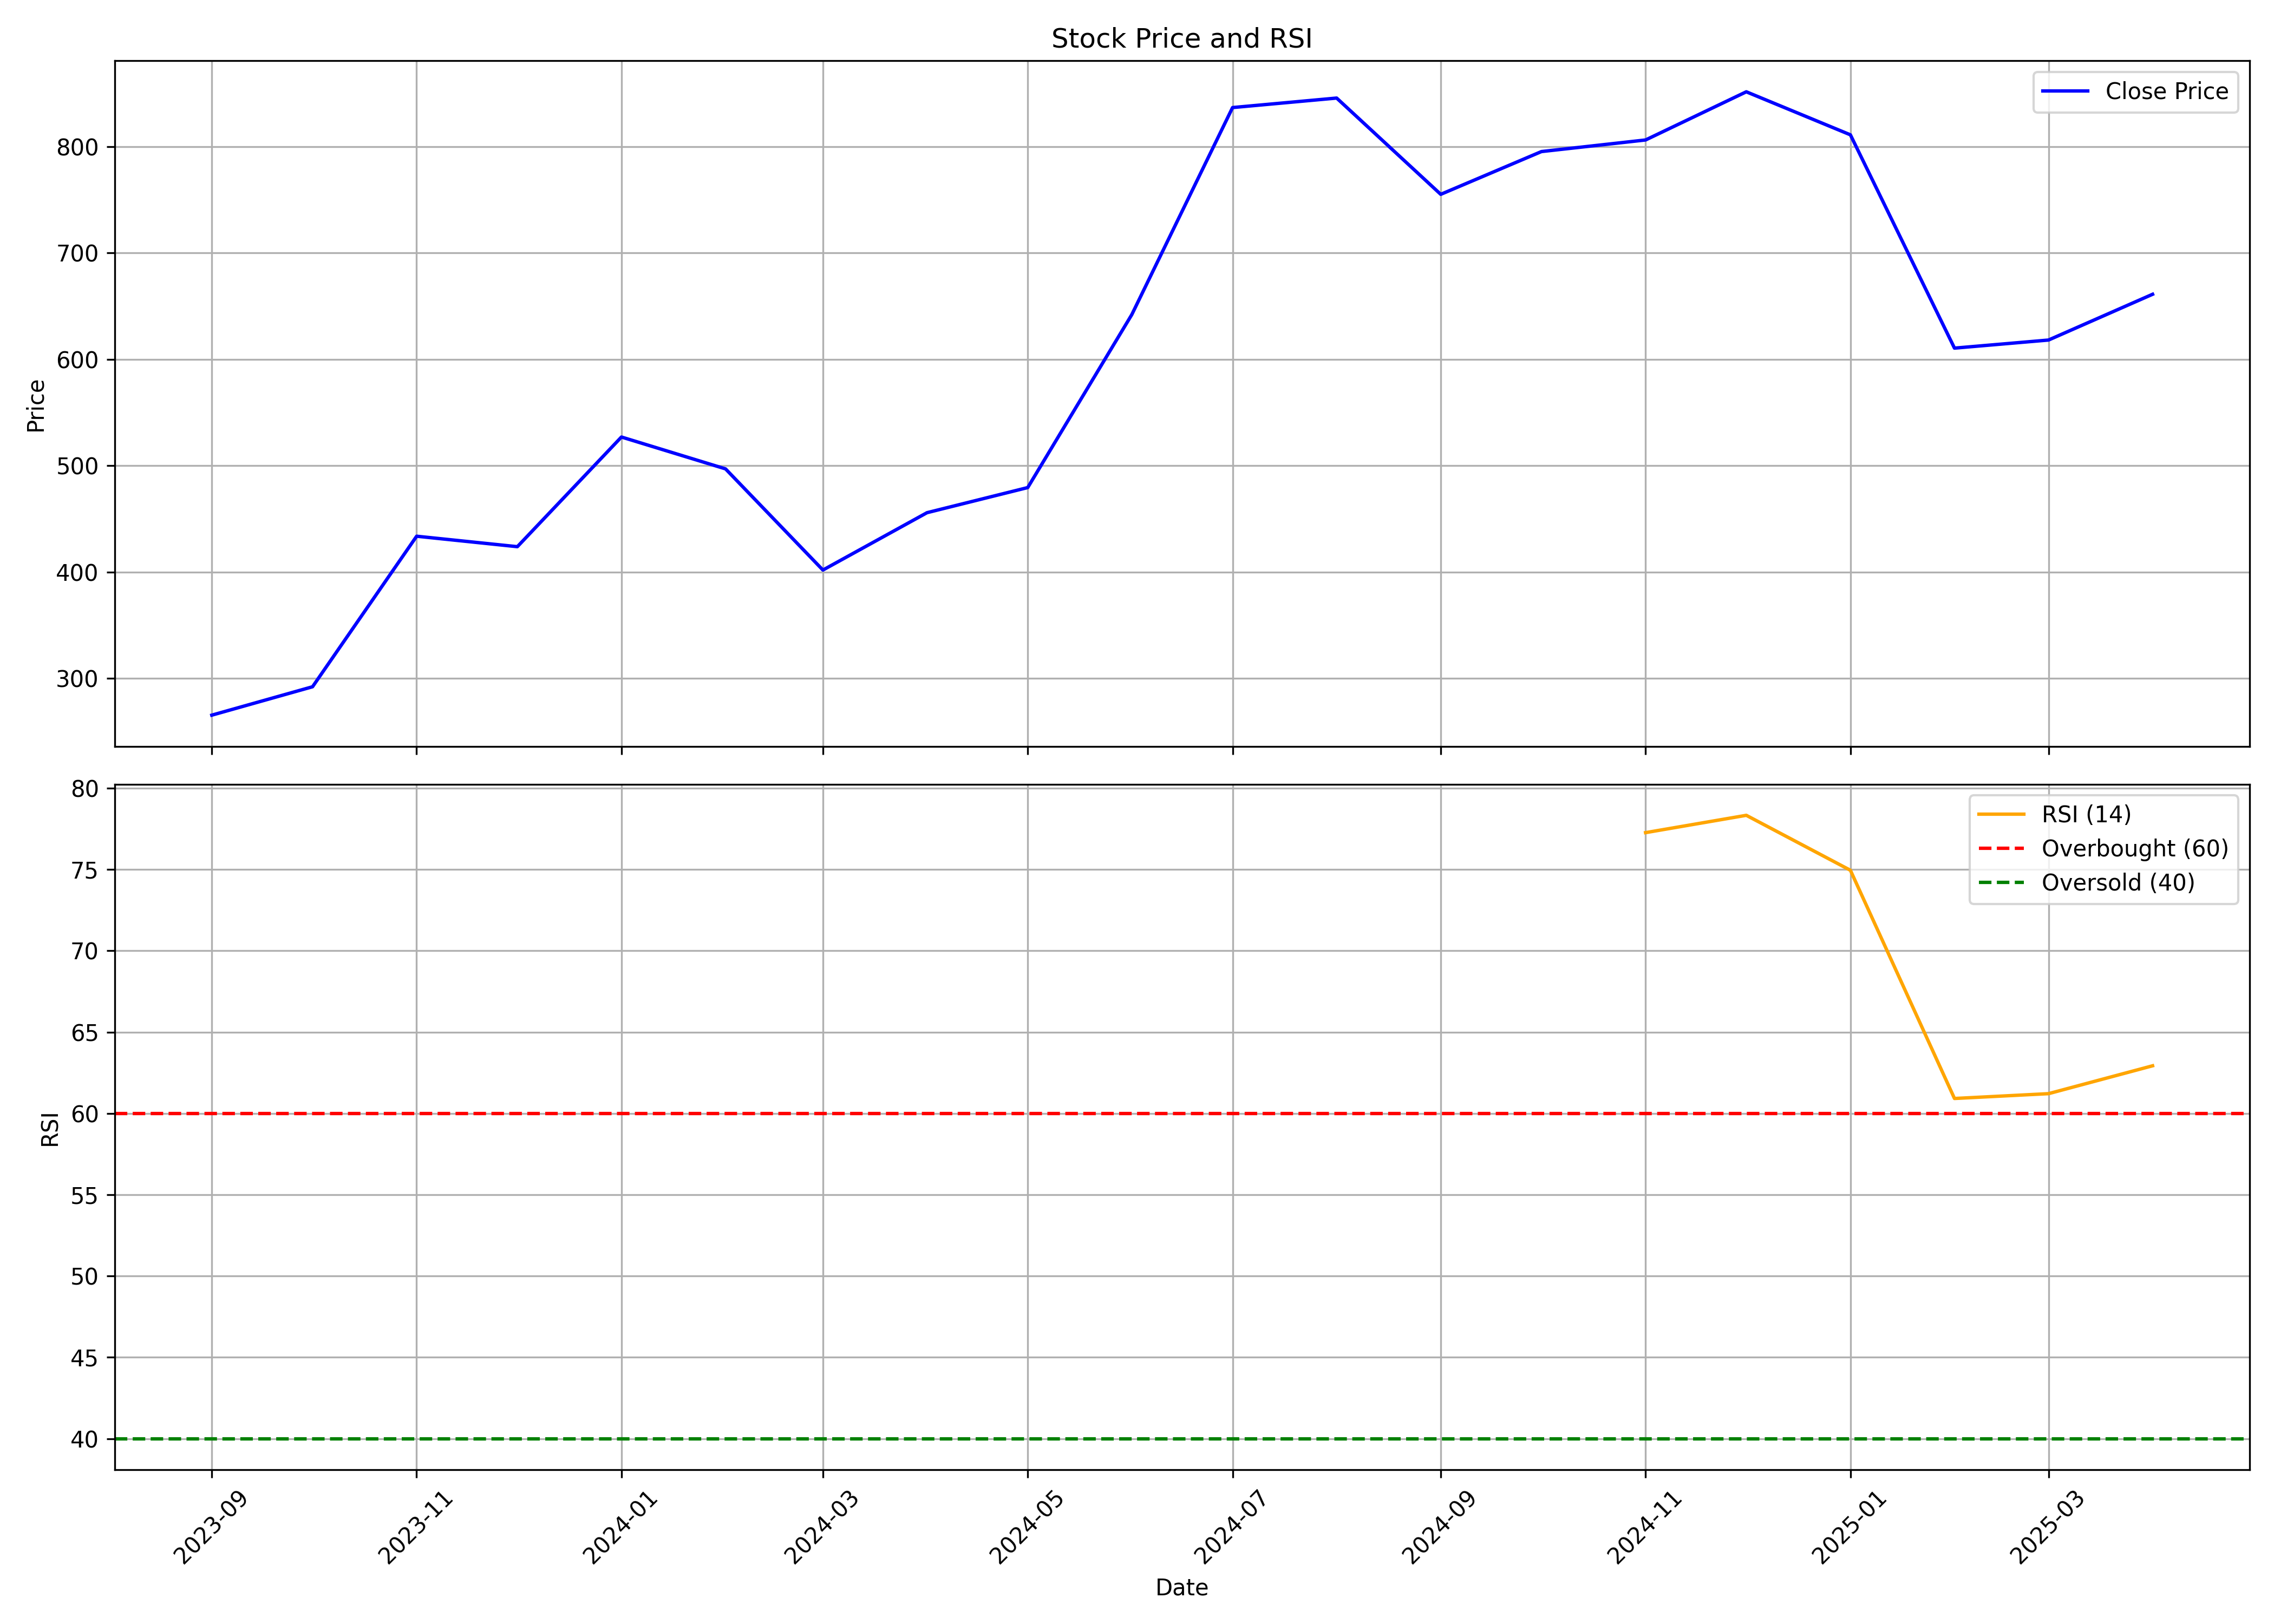

The data file committed next to this chart (first rows):
, Unnamed: 0, date, symbol, open, high, low, close, volume, rsi
0, 0, 2023-09-01, EMSLIMITED, 281.1, 290, 245.7, 265.4, 31542815, 
1, 1, 2023-10-01, EMSLIMITED, 265.4, 333.6, 265.4, 292.2, 24285144, 
2, 2, 2023-11-01, EMSLIMITED, 293, 475.2, 292.3, 433.7, 14908512, 
3, 3, 2023-12-01, EMSLIMITED, 439.4, 487, 398.9, 423.9, 6550254, 
4, 4, 2024-01-01, EMSLIMITED, 423.9, 527, 421.7, 527, 9743105, 
5, 5, 2024-02-01, EMSLIMITED, 553.3, 599, 486.8, 497, 8268138, 
6, 6, 2024-03-01, EMSLIMITED, 503.3, 512.2, 355.7, 401.9, 5742296, 
7, 7, 2024-04-01, EMSLIMITED, 403, 474.4, 396.5, 455.8, 7349128, 
8, 8, 2024-05-01, EMSLIMITED, 455.8, 503.4, 403.7, 479.5, 6418266, 
9, 9, 2024-06-01, EMSLIMITED, 503.4, 674.2, 391.8, 642.2, 15448265, 
10, 10, 2024-07-01, EMSLIMITED, 645.2, 900.7, 620.2, 836.8, 28326370, 
11, 11, 2024-08-01, EMSLIMITED, 839, 933.9, 770.2, 845.8, 16593347, 
12, 12, 2024-09-01, EMSLIMITED, 849.4, 858.7, 735, 755.2, 6378515, 
13, 13, 2024-10-01, EMSLIMITED, 759.9, 892, 725.0, 795.5, 7370375, 
14, 14, 2024-11-01, EMSLIMITED, 805.0, 842.3, 734.2, 806.3, 4659284, 77.27
15, 15, 2024-12-01, EMSLIMITED, 809.0, 1016, 798.1, 851.7, 23685255, 78.33
16, 16, 2025-01-01, EMSLIMITED, 851.7, 889.0, 700.0, 811.2, 8439481, 74.95
17, 17, 2025-02-01, EMSLIMITED, 816.0, 850.7, 597.0, 610.6, 8680620, 60.92
18, 18, 2025-03-01, EMSLIMITED, 613.9, 688.0, 571.5, 618.2, 6377114, 61.22
19, 19, 2025-04-01, EMSLIMITED, 614.0, 695.4, 535, 661.2, 3891399, 62.93
